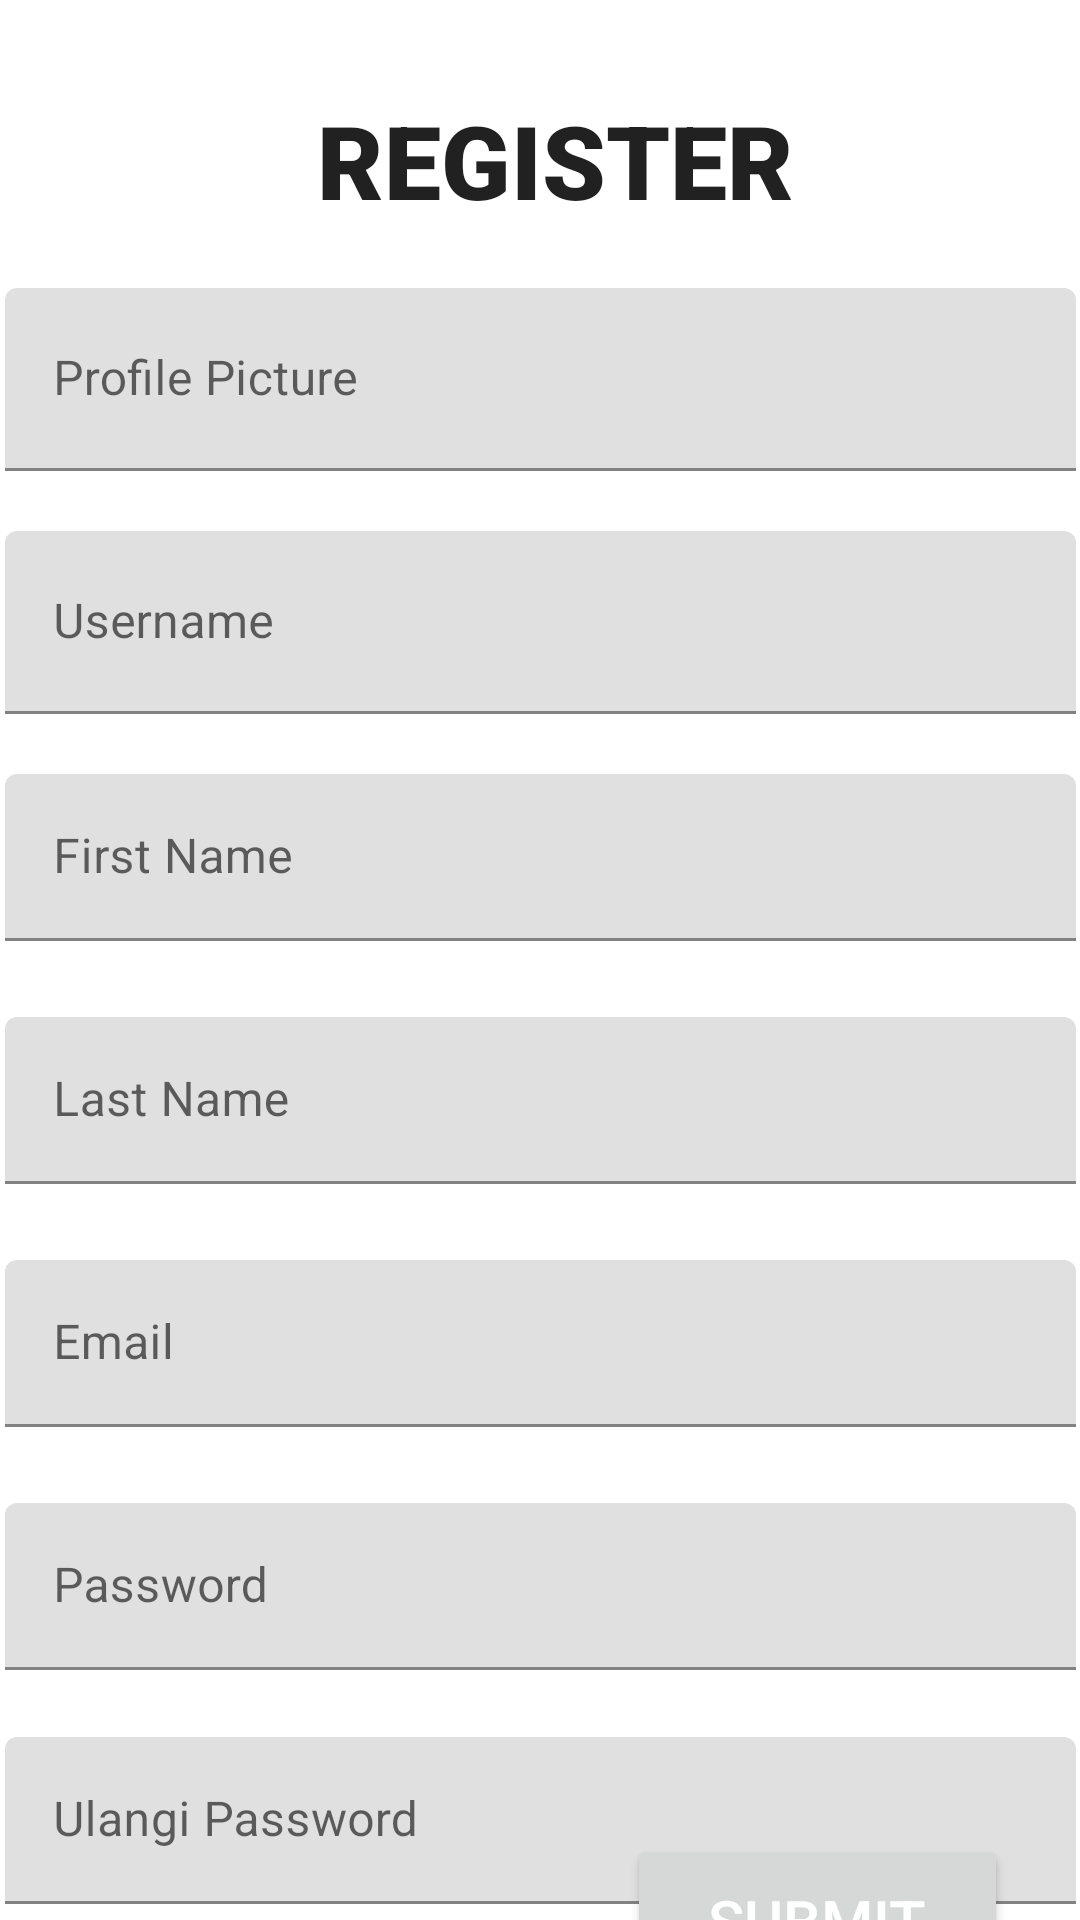

This screen was rendered from an Android layout file. Write that file and the resources it references.
<!-- AndroidManifest.xml: application theme Theme.UTSANMP160421055 -->
<!-- res/layout/fragment_register.xml -->
<?xml version="1.0" encoding="utf-8"?>
<FrameLayout xmlns:android="http://schemas.android.com/apk/res/android"
    xmlns:app="http://schemas.android.com/apk/res-auto"
    xmlns:tools="http://schemas.android.com/tools"
    android:layout_width="match_parent"
    android:layout_height="match_parent"
    tools:context=".view.RegisterFragment">

    <androidx.constraintlayout.widget.ConstraintLayout
        android:layout_width="match_parent"
        android:layout_height="match_parent">

        <Button
            android:id="@+id/btnSubmit"
            android:layout_width="127dp"
            android:layout_height="57dp"
            android:layout_marginTop="5dp"
            android:layout_marginEnd="24dp"
            android:layout_marginBottom="16dp"
            android:text="Submit"
            android:textColor="@android:color/white"
            android:textSize="20sp"
            app:cornerRadius="50dp"
            app:layout_constraintBottom_toBottomOf="parent"
            app:layout_constraintEnd_toEndOf="parent"
            app:layout_constraintTop_toBottomOf="@+id/textInputLayoutRegisUlangPassword" />

        <TextView
            android:id="@+id/txtTitleRegister"
            android:layout_width="251dp"
            android:layout_height="59dp"
            android:layout_marginStart="98dp"
            android:layout_marginTop="24dp"
            android:layout_marginEnd="107dp"
            android:fontFamily="sans-serif-black"
            android:gravity="center"
            android:text="@string/register"
            android:textAppearance="@style/TextAppearance.AppCompat.Large"
            android:textSize="34sp"
            app:layout_constraintEnd_toEndOf="parent"
            app:layout_constraintHorizontal_bias="0.4"
            app:layout_constraintStart_toStartOf="parent"
            app:layout_constraintTop_toTopOf="parent"
            tools:ignore="TextSizeCheck" />

        <com.google.android.material.textfield.TextInputLayout
            android:id="@+id/textInputLayoutProfilePicture"
            android:layout_width="357dp"
            android:layout_height="61dp"
            android:layout_marginStart="27dp"
            android:layout_marginTop="13dp"
            android:layout_marginEnd="27dp"
            app:layout_constraintEnd_toEndOf="parent"
            app:layout_constraintStart_toStartOf="parent"
            app:layout_constraintTop_toBottomOf="@+id/txtTitleRegister">

            <com.google.android.material.textfield.TextInputEditText
                android:id="@+id/txtProfilePicture"
                android:layout_width="match_parent"
                android:layout_height="match_parent"
                android:hint="Profile Picture" />
        </com.google.android.material.textfield.TextInputLayout>

        <com.google.android.material.textfield.TextInputLayout
            android:id="@+id/txtInputLayoutRegisUsername"
            android:layout_width="357dp"
            android:layout_height="61dp"
            android:layout_marginStart="27dp"
            android:layout_marginTop="20dp"
            android:layout_marginEnd="27dp"
            app:layout_constraintEnd_toEndOf="parent"
            app:layout_constraintStart_toStartOf="parent"
            app:layout_constraintTop_toBottomOf="@+id/textInputLayoutProfilePicture">

            <com.google.android.material.textfield.TextInputEditText
                android:id="@+id/txtRegisUsername"
                android:layout_width="match_parent"
                android:layout_height="match_parent"
                android:hint="Username"
                android:textColorHint="#616161"
                tools:ignore="TextContrastCheck" />

        </com.google.android.material.textfield.TextInputLayout>

        <com.google.android.material.textfield.TextInputLayout
            android:id="@+id/textInputLayoutRegisFirstName"
            android:layout_width="357dp"
            android:layout_height="61dp"
            android:layout_marginStart="27dp"
            android:layout_marginTop="20dp"
            android:layout_marginEnd="27dp"
            app:layout_constraintEnd_toEndOf="parent"
            app:layout_constraintStart_toStartOf="parent"
            app:layout_constraintTop_toBottomOf="@+id/txtInputLayoutRegisUsername">

            <com.google.android.material.textfield.TextInputEditText
                android:id="@+id/txtRegisFirstName"
                android:layout_width="357dp"
                android:layout_height="wrap_content"
                android:hint="First Name" />
        </com.google.android.material.textfield.TextInputLayout>

        <com.google.android.material.textfield.TextInputLayout
            android:id="@+id/textInputLayoutRegisLastname"
            android:layout_width="357dp"
            android:layout_height="61dp"
            android:layout_marginStart="27dp"
            android:layout_marginTop="20dp"
            android:layout_marginEnd="27dp"
            app:layout_constraintEnd_toEndOf="parent"
            app:layout_constraintStart_toStartOf="parent"
            app:layout_constraintTop_toBottomOf="@+id/textInputLayoutRegisFirstName">

            <com.google.android.material.textfield.TextInputEditText
                android:id="@+id/txtRegisLastName"
                android:layout_width="match_parent"
                android:layout_height="wrap_content"
                android:hint="@string/last_names"
                android:textColorHint="#616161"
                tools:ignore="TextContrastCheck" />
        </com.google.android.material.textfield.TextInputLayout>

        <com.google.android.material.textfield.TextInputLayout
            android:id="@+id/textInputLayoutRegisEmail"
            android:layout_width="357dp"
            android:layout_height="61dp"
            android:layout_marginStart="27dp"
            android:layout_marginTop="20dp"
            android:layout_marginEnd="27dp"
            app:layout_constraintEnd_toEndOf="parent"
            app:layout_constraintStart_toStartOf="parent"
            app:layout_constraintTop_toBottomOf="@+id/textInputLayoutRegisLastname">

            <com.google.android.material.textfield.TextInputEditText
                android:id="@+id/txtRegisEmail"
                android:layout_width="match_parent"
                android:layout_height="wrap_content"
                android:hint="Email" />
        </com.google.android.material.textfield.TextInputLayout>

        <com.google.android.material.textfield.TextInputLayout
            android:id="@+id/textInputLayoutRegisPassword"
            android:layout_width="357dp"
            android:layout_height="61dp"
            android:layout_marginStart="27dp"
            android:layout_marginTop="20dp"
            android:layout_marginEnd="27dp"
            app:layout_constraintEnd_toEndOf="parent"
            app:layout_constraintStart_toStartOf="parent"
            app:layout_constraintTop_toBottomOf="@+id/textInputLayoutRegisEmail">

            <com.google.android.material.textfield.TextInputEditText
                android:id="@+id/txtRegisPassword"
                android:layout_width="match_parent"
                android:layout_height="wrap_content"
                android:hint="Password" />
        </com.google.android.material.textfield.TextInputLayout>

        <com.google.android.material.textfield.TextInputLayout
            android:id="@+id/textInputLayoutRegisUlangPassword"
            android:layout_width="357dp"
            android:layout_height="61dp"
            android:layout_marginStart="27dp"
            android:layout_marginTop="17dp"
            android:layout_marginEnd="27dp"
            app:layout_constraintEnd_toEndOf="parent"
            app:layout_constraintStart_toStartOf="parent"
            app:layout_constraintTop_toBottomOf="@+id/textInputLayoutRegisPassword">

            <com.google.android.material.textfield.TextInputEditText
                android:id="@+id/txtRegisUlangiPassword"
                android:layout_width="match_parent"
                android:layout_height="wrap_content"
                android:hint="Ulangi Password" />
        </com.google.android.material.textfield.TextInputLayout>

    </androidx.constraintlayout.widget.ConstraintLayout>
</FrameLayout>
<!-- resources referenced by this layout -->
<resources>
  <string name="last_names">Last Name</string>
  <string name="register">REGISTER</string>
  <style name="Theme.UTSANMP160421055" parent="Theme.MaterialComponents.DayNight.DarkActionBar">
          
          <item name="colorPrimary">@color/purple_500</item>
          <item name="colorPrimaryVariant">@color/purple_700</item>
          <item name="colorOnPrimary">@color/white</item>
          
          <item name="colorSecondary">@color/teal_200</item>
          <item name="colorSecondaryVariant">@color/teal_700</item>
          <item name="colorOnSecondary">@color/black</item>
          
          <item name="android:statusBarColor">?attr/colorPrimaryVariant</item>
          
      </style>
  <!-- not gathered from this repository: default colours our renderer supplied (Android Studio template values) -->
  <color name="purple_500">#FF6200EE</color>
  <color name="purple_700">#FF3700B3</color>
  <color name="teal_200">#FF03DAC5</color>
  <color name="teal_700">#FF018786</color>
  <color name="black">#FF000000</color>
  <color name="white">#FFFFFFFF</color>
</resources>
